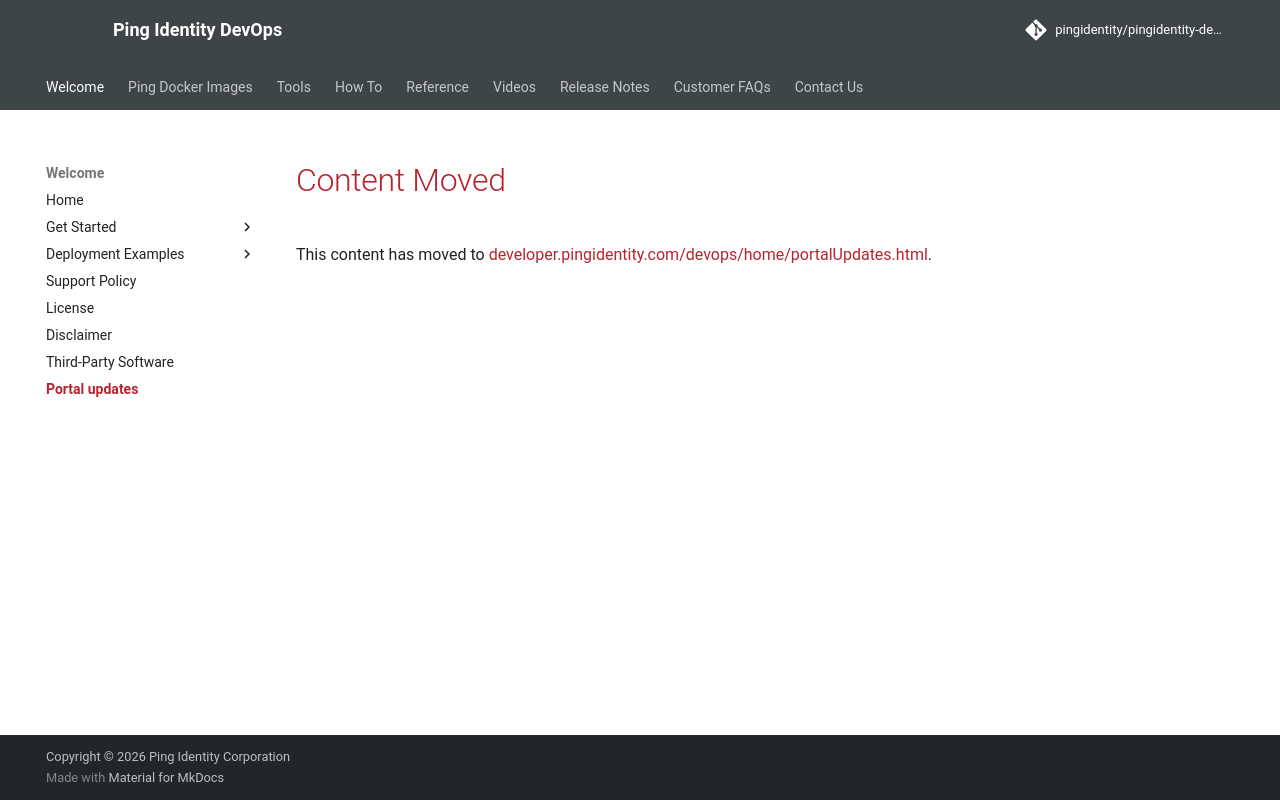

repository: pingidentity/pingidentity-devops-getting-started · page: home/portalUpdates/index.html · generator: mkdocs

---
title: Content Moved
---
# Content Moved

This content has moved to [developer.pingidentity.com/devops/home/portalUpdates.html](https://developer.pingidentity.com/devops/home/portalUpdates.html).
